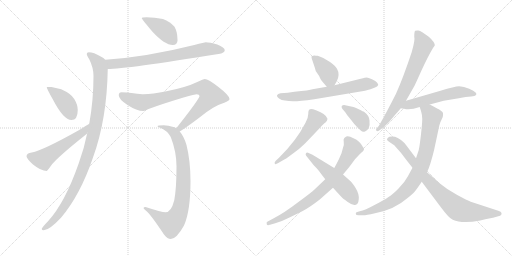
t = 0.00 s
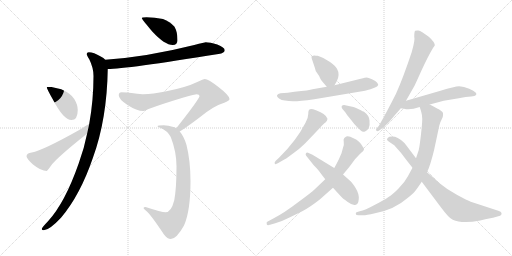
t = 2.62 s
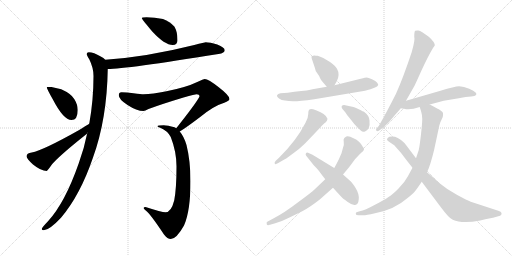
t = 5.24 s
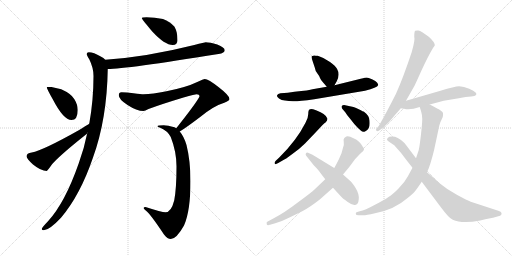
t = 7.86 s
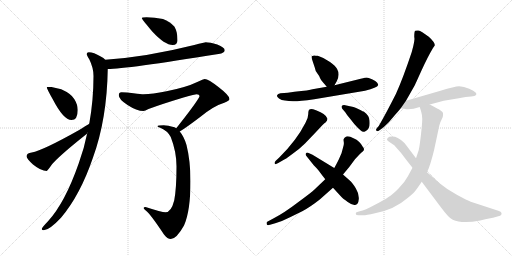
t = 10.49 s
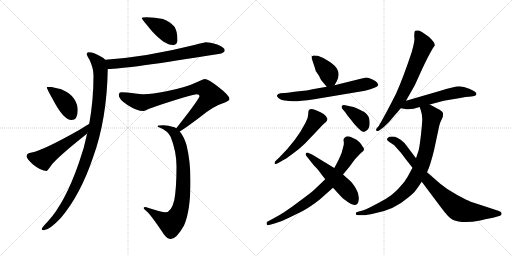
t = 13.11 s

The animated SVG that drew these frames (rendered in a browser with its animation timeline set to each time). Animation: 17 CSS @keyframes rules; one cycle of 13.11 s.

<svg version="1.1" viewBox="0 0 2048 1024" xmlns="http://www.w3.org/2000/svg">
  <g stroke="lightgray" stroke-dasharray="1,1" stroke-width="1" transform="scale(4, 4)">
    <line x1="0" y1="0" x2="256" y2="256"></line>
    <line x1="256" y1="0" x2="0" y2="256"></line>
    <line x1="128" y1="0" x2="128" y2="256"></line>
    <line x1="0" y1="128" x2="256" y2="128"></line>
    <line x1="256" y1="0" x2="512" y2="256"></line>
    <line x1="512" y1="0" x2="256" y2="256"></line>
    <line x1="384" y1="0" x2="384" y2="256"></line>
    <line x1="256" y1="128" x2="512" y2="128"></line>
  </g>
<g transform="scale(1, -1) translate(0, -850)">
   <style type="text/css">
    @keyframes keyframes0 {
      from {
       stroke: black;
       stroke-dashoffset: 411;
       stroke-width: 128;
       }
       57% {
       animation-timing-function: step-end;
       stroke: black;
       stroke-dashoffset: 0;
       stroke-width: 128;
       }
       to {
       stroke: black;
       stroke-width: 1024;
       }
       }
       #make-me-a-hanzi-animation-0 {
         animation: keyframes0 0.584473s both;
         animation-delay: 0.000000s;
         animation-timing-function: linear;
       }
    @keyframes keyframes1 {
      from {
       stroke: black;
       stroke-dashoffset: 725;
       stroke-width: 128;
       }
       70% {
       animation-timing-function: step-end;
       stroke: black;
       stroke-dashoffset: 0;
       stroke-width: 128;
       }
       to {
       stroke: black;
       stroke-width: 1024;
       }
       }
       #make-me-a-hanzi-animation-1 {
         animation: keyframes1 0.840007s both;
         animation-delay: 0.584473s;
         animation-timing-function: linear;
       }
    @keyframes keyframes2 {
      from {
       stroke: black;
       stroke-dashoffset: 1033;
       stroke-width: 128;
       }
       77% {
       animation-timing-function: step-end;
       stroke: black;
       stroke-dashoffset: 0;
       stroke-width: 128;
       }
       to {
       stroke: black;
       stroke-width: 1024;
       }
       }
       #make-me-a-hanzi-animation-2 {
         animation: keyframes2 1.090658s both;
         animation-delay: 1.424480s;
         animation-timing-function: linear;
       }
    @keyframes keyframes3 {
      from {
       stroke: black;
       stroke-dashoffset: 402;
       stroke-width: 128;
       }
       57% {
       animation-timing-function: step-end;
       stroke: black;
       stroke-dashoffset: 0;
       stroke-width: 128;
       }
       to {
       stroke: black;
       stroke-width: 1024;
       }
       }
       #make-me-a-hanzi-animation-3 {
         animation: keyframes3 0.577148s both;
         animation-delay: 2.515138s;
         animation-timing-function: linear;
       }
    @keyframes keyframes4 {
      from {
       stroke: black;
       stroke-dashoffset: 534;
       stroke-width: 128;
       }
       63% {
       animation-timing-function: step-end;
       stroke: black;
       stroke-dashoffset: 0;
       stroke-width: 128;
       }
       to {
       stroke: black;
       stroke-width: 1024;
       }
       }
       #make-me-a-hanzi-animation-4 {
         animation: keyframes4 0.684570s both;
         animation-delay: 3.092286s;
         animation-timing-function: linear;
       }
    @keyframes keyframes5 {
      from {
       stroke: black;
       stroke-dashoffset: 828;
       stroke-width: 128;
       }
       73% {
       animation-timing-function: step-end;
       stroke: black;
       stroke-dashoffset: 0;
       stroke-width: 128;
       }
       to {
       stroke: black;
       stroke-width: 1024;
       }
       }
       #make-me-a-hanzi-animation-5 {
         animation: keyframes5 0.923828s both;
         animation-delay: 3.776856s;
         animation-timing-function: linear;
       }
    @keyframes keyframes6 {
      from {
       stroke: black;
       stroke-dashoffset: 816;
       stroke-width: 128;
       }
       73% {
       animation-timing-function: step-end;
       stroke: black;
       stroke-dashoffset: 0;
       stroke-width: 128;
       }
       to {
       stroke: black;
       stroke-width: 1024;
       }
       }
       #make-me-a-hanzi-animation-6 {
         animation: keyframes6 0.914062s both;
         animation-delay: 4.700684s;
         animation-timing-function: linear;
       }
    @keyframes keyframes7 {
      from {
       stroke: black;
       stroke-dashoffset: 386;
       stroke-width: 128;
       }
       56% {
       animation-timing-function: step-end;
       stroke: black;
       stroke-dashoffset: 0;
       stroke-width: 128;
       }
       to {
       stroke: black;
       stroke-width: 1024;
       }
       }
       #make-me-a-hanzi-animation-7 {
         animation: keyframes7 0.564128s both;
         animation-delay: 5.614746s;
         animation-timing-function: linear;
       }
    @keyframes keyframes8 {
      from {
       stroke: black;
       stroke-dashoffset: 649;
       stroke-width: 128;
       }
       68% {
       animation-timing-function: step-end;
       stroke: black;
       stroke-dashoffset: 0;
       stroke-width: 128;
       }
       to {
       stroke: black;
       stroke-width: 1024;
       }
       }
       #make-me-a-hanzi-animation-8 {
         animation: keyframes8 0.778158s both;
         animation-delay: 6.178874s;
         animation-timing-function: linear;
       }
    @keyframes keyframes9 {
      from {
       stroke: black;
       stroke-dashoffset: 529;
       stroke-width: 128;
       }
       63% {
       animation-timing-function: step-end;
       stroke: black;
       stroke-dashoffset: 0;
       stroke-width: 128;
       }
       to {
       stroke: black;
       stroke-width: 1024;
       }
       }
       #make-me-a-hanzi-animation-9 {
         animation: keyframes9 0.680501s both;
         animation-delay: 6.957032s;
         animation-timing-function: linear;
       }
    @keyframes keyframes10 {
      from {
       stroke: black;
       stroke-dashoffset: 378;
       stroke-width: 128;
       }
       55% {
       animation-timing-function: step-end;
       stroke: black;
       stroke-dashoffset: 0;
       stroke-width: 128;
       }
       to {
       stroke: black;
       stroke-width: 1024;
       }
       }
       #make-me-a-hanzi-animation-10 {
         animation: keyframes10 0.557617s both;
         animation-delay: 7.637533s;
         animation-timing-function: linear;
       }
    @keyframes keyframes11 {
      from {
       stroke: black;
       stroke-dashoffset: 753;
       stroke-width: 128;
       }
       71% {
       animation-timing-function: step-end;
       stroke: black;
       stroke-dashoffset: 0;
       stroke-width: 128;
       }
       to {
       stroke: black;
       stroke-width: 1024;
       }
       }
       #make-me-a-hanzi-animation-11 {
         animation: keyframes11 0.862793s both;
         animation-delay: 8.195150s;
         animation-timing-function: linear;
       }
    @keyframes keyframes12 {
      from {
       stroke: black;
       stroke-dashoffset: 522;
       stroke-width: 128;
       }
       63% {
       animation-timing-function: step-end;
       stroke: black;
       stroke-dashoffset: 0;
       stroke-width: 128;
       }
       to {
       stroke: black;
       stroke-width: 1024;
       }
       }
       #make-me-a-hanzi-animation-12 {
         animation: keyframes12 0.674805s both;
         animation-delay: 9.057943s;
         animation-timing-function: linear;
       }
    @keyframes keyframes13 {
      from {
       stroke: black;
       stroke-dashoffset: 700;
       stroke-width: 128;
       }
       69% {
       animation-timing-function: step-end;
       stroke: black;
       stroke-dashoffset: 0;
       stroke-width: 128;
       }
       to {
       stroke: black;
       stroke-width: 1024;
       }
       }
       #make-me-a-hanzi-animation-13 {
         animation: keyframes13 0.819661s both;
         animation-delay: 9.732748s;
         animation-timing-function: linear;
       }
    @keyframes keyframes14 {
      from {
       stroke: black;
       stroke-dashoffset: 551;
       stroke-width: 128;
       }
       64% {
       animation-timing-function: step-end;
       stroke: black;
       stroke-dashoffset: 0;
       stroke-width: 128;
       }
       to {
       stroke: black;
       stroke-width: 1024;
       }
       }
       #make-me-a-hanzi-animation-14 {
         animation: keyframes14 0.698405s both;
         animation-delay: 10.552409s;
         animation-timing-function: linear;
       }
    @keyframes keyframes15 {
      from {
       stroke: black;
       stroke-dashoffset: 850;
       stroke-width: 128;
       }
       73% {
       animation-timing-function: step-end;
       stroke: black;
       stroke-dashoffset: 0;
       stroke-width: 128;
       }
       to {
       stroke: black;
       stroke-width: 1024;
       }
       }
       #make-me-a-hanzi-animation-15 {
         animation: keyframes15 0.941732s both;
         animation-delay: 11.250814s;
         animation-timing-function: linear;
       }
    @keyframes keyframes16 {
      from {
       stroke: black;
       stroke-dashoffset: 815;
       stroke-width: 128;
       }
       73% {
       animation-timing-function: step-end;
       stroke: black;
       stroke-dashoffset: 0;
       stroke-width: 128;
       }
       to {
       stroke: black;
       stroke-width: 1024;
       }
       }
       #make-me-a-hanzi-animation-16 {
         animation: keyframes16 0.913249s both;
         animation-delay: 12.192546s;
         animation-timing-function: linear;
       }
</style>
<path d="M 586.0 781.5 Q 567.0 781.5 567.0 777.5 Q 567.0 774.5 609.0 724.5 Q 659.0 670.5 691.0 670.5 Q 710.0 670.5 710.0 689.5 Q 710.0 722.5 698.0 743.5 Q 680.0 764.5 652.0 774.5 Q 618.0 781.5 586.0 781.5 Z" fill="lightgray"></path> 
<path d="M 823.0 681.5 Q 819.0 681.5 777.0 670.5 Q 586.0 622.5 421.0 611.5 C 391.0 609.5 401.0 573.5 431.0 574.5 Q 501.0 574.5 874.0 634.5 Q 899.0 638.5 899.0 649.5 Q 899.0 660.5 869.0 672.5 Q 839.0 681.5 823.0 681.5 Z" fill="lightgray"></path> 
<path d="M 421.0 611.5 Q 415.0 618.5 403.0 624.5 Q 375.0 641.5 355.0 641.5 Q 347.0 641.5 347.0 634.5 Q 347.0 629.5 357.0 613.5 Q 374.0 579.5 374.0 546.5 Q 374.0 450.5 357.0 355.5 L 349.0 318.5 Q 337.0 257.5 315.0 197.5 Q 260.0 39.5 192.0 -34.5 Q 167.0 -60.5 167.0 -65.5 Q 167.0 -70.5 175.0 -70.5 Q 197.0 -70.5 244.0 -20.5 Q 321.0 70.5 372.0 220.5 Q 428.0 374.5 431.0 574.5 C 432.0 603.5 432.0 603.5 421.0 611.5 Z" fill="lightgray"></path> 
<path d="M 206.0 502.5 L 187.0 502.5 Q 187.0 495.5 211.0 453.5 Q 254.0 370.5 286.0 370.5 Q 311.0 370.5 311.0 410.5 Q 311.0 431.5 297.0 454.5 Q 285.0 475.5 245.0 493.5 L 206.0 502.5 Z" fill="lightgray"></path> 
<path d="M 357.0 355.5 Q 348.0 350.5 315.0 329.5 Q 173.0 249.5 127.0 240.5 Q 106.0 237.5 106.0 225.5 Q 106.0 216.5 132.0 192.5 Q 164.0 166.5 187.0 166.5 Q 189.0 166.5 209.0 194.5 Q 243.0 232.5 344.0 312.5 Q 347.0 314.5 349.0 318.5 C 369.0 340.5 383.0 370.5 357.0 355.5 Z" fill="lightgray"></path> 
<path d="M 819.0 534.5 Q 814.0 534.5 789.0 522.5 Q 746.0 501.5 666.0 485.5 Q 609.0 473.5 574.0 473.5 Q 566.0 473.5 534.0 477.5 Q 506.0 481.5 486.0 481.5 Q 475.0 481.5 475.0 469.5 Q 475.0 453.5 510.0 430.5 Q 547.0 406.5 574.0 406.5 Q 579.0 406.5 594.0 414.5 Q 648.0 434.5 734.0 460.5 Q 782.0 473.5 786.0 473.5 Q 798.0 473.5 798.0 465.5 Q 798.0 459.5 757.0 404.5 Q 721.0 357.5 705.0 337.5 C 686.0 313.5 694.0 308.5 719.0 324.5 Q 744.0 339.5 802.0 383.5 Q 854.0 426.5 897.0 439.5 Q 918.0 447.5 918.0 454.5 Q 918.0 468.5 875.0 501.5 Q 833.0 534.5 819.0 534.5 Z" fill="lightgray"></path> 
<path d="M 705.0 337.5 Q 702.0 339.5 698.0 341.5 Q 671.0 349.5 655.0 349.5 Q 630.0 349.5 630.0 345.5 Q 630.0 343.5 641.0 339.5 Q 670.0 327.5 683.0 302.5 Q 706.0 243.5 706.0 185.5 Q 706.0 96.5 697.0 49.5 Q 685.0 1.5 662.0 1.5 Q 647.0 1.5 582.0 22.5 Q 575.0 22.5 574.0 18.5 Q 574.0 16.5 584.0 7.5 Q 600.0 -3.5 656.0 -87.5 Q 670.0 -105.5 683.0 -105.5 Q 706.0 -105.5 736.0 -51.5 Q 762.0 6.5 762.0 125.5 Q 762.0 206.5 746.0 270.5 Q 736.0 304.5 719.0 324.5 L 705.0 337.5 Z" fill="lightgray"></path> 
<path d="M 1271.0 627.0 Q 1262.0 627.0 1258.0 628.0 Q 1255.0 629.0 1247.0 625.0 Q 1244.0 624.0 1250.0 607.0 L 1259.0 580.0 Q 1261.0 567.0 1269.0 557.0 Q 1277.0 547.0 1280.0 538.0 Q 1284.0 529.0 1290.0 523.0 L 1307.0 503.0 C 1324.0 483.0 1324.0 483.0 1338.0 509.0 L 1347.0 525.0 Q 1361.0 552.0 1348.0 575.0 Q 1343.0 585.0 1320.0 602.0 Q 1297.0 619.0 1271.0 627.0 Z" fill="lightgray"></path> 
<path d="M 1307.0 503.0 L 1250.0 493.0 Q 1239.0 489.0 1178.0 483.0 L 1151.0 479.0 L 1122.0 477.0 Q 1111.0 475.0 1108.0 469.0 Q 1106.0 463.0 1116.0 456.0 Q 1126.0 449.0 1140.0 448.0 Q 1155.0 446.0 1172.0 445.0 Q 1190.0 444.0 1257.0 453.0 L 1460.0 487.0 Q 1509.0 499.0 1513.0 510.0 Q 1513.0 513.0 1508.0 520.0 Q 1504.0 526.0 1488.0 533.0 Q 1472.0 539.0 1467.0 540.0 Q 1463.0 540.0 1443.0 535.0 L 1338.0 509.0 L 1307.0 503.0 Z" fill="lightgray"></path> 
<path d="M 1117.0 220.0 L 1103.0 207.0 Q 1096.0 199.0 1099.0 196.0 Q 1100.0 190.0 1113.0 198.0 L 1132.0 209.0 Q 1140.0 212.0 1168.0 233.0 Q 1197.0 253.0 1220.0 276.0 L 1264.0 322.0 Q 1298.0 359.0 1301.0 359.0 Q 1310.0 368.0 1310.0 375.0 Q 1305.0 394.0 1264.0 409.0 Q 1243.0 417.0 1238.0 412.0 Q 1233.0 410.0 1233.0 394.0 Q 1233.0 378.0 1222.0 359.0 Q 1186.0 288.0 1117.0 220.0 Z" fill="lightgray"></path> 
<path d="M 1369.0 415.0 L 1381.0 401.0 Q 1387.0 390.0 1403.0 372.0 Q 1416.0 354.0 1431.0 339.0 L 1443.0 328.0 Q 1451.0 320.0 1460.0 324.0 Q 1470.0 328.0 1475.0 338.0 Q 1480.0 348.0 1478.0 368.0 Q 1477.0 388.0 1456.0 403.0 Q 1454.0 403.0 1435.0 413.0 Q 1417.0 423.0 1409.0 423.0 L 1381.0 429.0 Q 1372.0 431.0 1367.0 426.0 Q 1365.0 422.0 1369.0 415.0 Z" fill="lightgray"></path> 
<path d="M 1301.0 133.0 L 1259.0 93.0 Q 1247.0 81.0 1191.0 40.0 Q 1136.0 -2.0 1095.0 -23.0 L 1069.0 -37.0 Q 1065.0 -38.0 1067.0 -47.0 Q 1069.0 -53.0 1080.0 -49.0 L 1101.0 -43.0 Q 1129.0 -35.0 1160.0 -19.0 L 1209.0 5.0 Q 1241.0 22.0 1279.0 52.0 L 1332.0 99.0 L 1372.0 152.0 L 1397.0 182.0 L 1420.0 213.0 Q 1440.0 235.0 1451.0 244.0 Q 1461.0 253.0 1451.0 263.0 Q 1447.0 272.0 1437.0 282.0 Q 1427.0 292.0 1414.0 297.0 Q 1390.0 310.0 1381.0 301.0 Q 1376.0 299.0 1376.0 295.0 Q 1373.0 294.0 1375.0 283.0 Q 1377.0 272.0 1372.0 259.0 L 1366.0 237.0 L 1355.0 212.0 Q 1343.0 188.0 1337.0 178.0 L 1301.0 133.0 Z" fill="lightgray"></path> 
<path d="M 1281.0 159.0 L 1301.0 133.0 L 1332.0 99.0 L 1365.0 63.0 Q 1371.0 56.0 1391.0 42.0 Q 1411.0 27.0 1423.0 31.0 Q 1433.0 32.0 1435.0 53.0 Q 1437.0 74.0 1423.0 97.0 Q 1409.0 120.0 1399.0 128.0 L 1372.0 152.0 L 1337.0 178.0 L 1250.0 231.0 L 1232.0 239.0 Q 1227.0 241.0 1224.0 237.0 Q 1221.0 233.0 1224.0 228.0 L 1255.0 189.0 Q 1274.0 170.0 1281.0 159.0 Z" fill="lightgray"></path> 
<path d="M 1624.0 447.0 L 1658.0 507.0 Q 1659.0 508.0 1685.0 566.0 Q 1711.0 623.0 1732.0 658.0 L 1739.0 668.0 Q 1740.0 681.0 1715.0 703.0 Q 1684.0 726.0 1674.0 728.0 Q 1665.0 729.0 1661.0 727.0 Q 1657.0 725.0 1657.0 703.0 Q 1661.0 691.0 1647.0 642.0 Q 1612.0 537.0 1584.0 475.0 Q 1543.0 394.0 1515.0 346.0 L 1507.0 337.0 Q 1501.0 329.0 1506.0 327.0 Q 1511.0 324.0 1515.0 327.0 L 1525.0 334.0 Q 1533.0 339.0 1556.0 362.0 L 1585.0 396.0 Q 1587.0 397.0 1593.0 405.0 L 1603.0 417.0 L 1624.0 447.0 Z" fill="lightgray"></path> 
<path d="M 1719.0 432.0 L 1775.0 447.0 L 1835.0 457.0 Q 1865.0 464.0 1885.0 464.0 Q 1901.0 466.0 1903.0 469.0 Q 1915.0 479.0 1877.0 495.0 Q 1855.0 505.0 1837.0 505.0 Q 1819.0 505.0 1762.0 487.0 L 1624.0 447.0 C 1595.0 439.0 1573.0 422.0 1603.0 417.0 L 1616.0 415.0 Q 1639.0 408.0 1679.0 422.0 L 1719.0 432.0 Z" fill="lightgray"></path> 
<path d="M 1679.0 422.0 L 1681.0 415.0 Q 1682.0 414.0 1685.0 402.0 Q 1689.0 389.0 1689.0 374.0 Q 1689.0 358.0 1684.0 313.0 Q 1679.0 268.0 1675.0 250.0 L 1664.0 217.0 L 1650.0 179.0 L 1631.0 144.0 Q 1619.0 121.0 1595.0 97.0 Q 1572.0 73.0 1554.0 62.0 Q 1537.0 50.0 1498.0 30.0 Q 1460.0 9.0 1439.0 5.0 L 1429.0 2.0 Q 1423.0 1.0 1423.0 -5.0 Q 1423.0 -11.0 1434.0 -11.0 L 1454.0 -11.0 Q 1463.0 -11.0 1500.0 -3.0 Q 1578.0 12.0 1629.0 57.0 Q 1654.0 77.0 1660.0 85.0 Q 1666.0 92.0 1687.0 123.0 L 1708.0 161.0 L 1715.0 177.0 Q 1731.0 221.0 1743.0 281.0 L 1757.0 347.0 L 1761.0 360.0 L 1771.0 382.0 Q 1773.0 392.0 1772.0 398.0 Q 1771.0 403.0 1761.0 409.0 Q 1757.0 412.0 1719.0 432.0 C 1692.0 446.0 1670.0 451.0 1679.0 422.0 Z" fill="lightgray"></path> 
<path d="M 1664.0 217.0 L 1624.0 270.0 Q 1618.0 279.0 1604.0 290.0 Q 1590.0 300.0 1580.0 303.0 Q 1556.0 306.0 1551.0 298.0 Q 1542.0 291.0 1559.0 281.0 L 1577.0 269.0 Q 1606.0 238.0 1624.0 212.0 L 1650.0 179.0 L 1687.0 123.0 L 1762.0 23.0 Q 1796.0 -23.0 1811.0 -29.0 Q 1848.0 -46.0 1921.0 -32.0 Q 1966.0 -21.0 1972.0 -21.0 L 1993.0 -15.0 Q 2002.0 -13.0 2004.0 -10.0 Q 2007.0 -8.0 2006.0 -2.0 Q 2005.0 3.0 1993.0 7.0 L 1883.0 43.0 Q 1870.0 48.0 1829.0 70.0 Q 1788.0 92.0 1761.0 115.0 L 1708.0 161.0 L 1664.0 217.0 Z" fill="lightgray"></path> 
      <clipPath id="make-me-a-hanzi-clip-0">
      <path d="M 586.0 781.5 Q 567.0 781.5 567.0 777.5 Q 567.0 774.5 609.0 724.5 Q 659.0 670.5 691.0 670.5 Q 710.0 670.5 710.0 689.5 Q 710.0 722.5 698.0 743.5 Q 680.0 764.5 652.0 774.5 Q 618.0 781.5 586.0 781.5 Z" fill="lightgray"></path>
      </clipPath>
      <path clip-path="url(#make-me-a-hanzi-clip-0)" d="M 570.0 777.5 L 645.0 739.5 L 693.0 687.5 " fill="none" id="make-me-a-hanzi-animation-0" stroke-dasharray="283 566" stroke-linecap="round"></path>

      <clipPath id="make-me-a-hanzi-clip-1">
      <path d="M 823.0 681.5 Q 819.0 681.5 777.0 670.5 Q 586.0 622.5 421.0 611.5 C 391.0 609.5 401.0 573.5 431.0 574.5 Q 501.0 574.5 874.0 634.5 Q 899.0 638.5 899.0 649.5 Q 899.0 660.5 869.0 672.5 Q 839.0 681.5 823.0 681.5 Z" fill="lightgray"></path>
      </clipPath>
      <path clip-path="url(#make-me-a-hanzi-clip-1)" d="M 429.0 606.5 L 446.0 594.5 L 469.0 595.5 L 673.0 623.5 L 815.0 652.5 L 889.0 649.5 " fill="none" id="make-me-a-hanzi-animation-1" stroke-dasharray="597 1194" stroke-linecap="round"></path>

      <clipPath id="make-me-a-hanzi-clip-2">
      <path d="M 421.0 611.5 Q 415.0 618.5 403.0 624.5 Q 375.0 641.5 355.0 641.5 Q 347.0 641.5 347.0 634.5 Q 347.0 629.5 357.0 613.5 Q 374.0 579.5 374.0 546.5 Q 374.0 450.5 357.0 355.5 L 349.0 318.5 Q 337.0 257.5 315.0 197.5 Q 260.0 39.5 192.0 -34.5 Q 167.0 -60.5 167.0 -65.5 Q 167.0 -70.5 175.0 -70.5 Q 197.0 -70.5 244.0 -20.5 Q 321.0 70.5 372.0 220.5 Q 428.0 374.5 431.0 574.5 C 432.0 603.5 432.0 603.5 421.0 611.5 Z" fill="lightgray"></path>
      </clipPath>
      <path clip-path="url(#make-me-a-hanzi-clip-2)" d="M 355.0 632.5 L 396.0 595.5 L 403.0 549.5 L 394.0 420.5 L 372.0 303.5 L 337.0 187.5 L 294.0 87.5 L 244.0 4.5 L 202.0 -44.5 L 173.0 -64.5 " fill="none" id="make-me-a-hanzi-animation-2" stroke-dasharray="905 1810" stroke-linecap="round"></path>

      <clipPath id="make-me-a-hanzi-clip-3">
      <path d="M 206.0 502.5 L 187.0 502.5 Q 187.0 495.5 211.0 453.5 Q 254.0 370.5 286.0 370.5 Q 311.0 370.5 311.0 410.5 Q 311.0 431.5 297.0 454.5 Q 285.0 475.5 245.0 493.5 L 206.0 502.5 Z" fill="lightgray"></path>
      </clipPath>
      <path clip-path="url(#make-me-a-hanzi-clip-3)" d="M 192.0 500.5 L 256.0 446.5 L 287.0 392.5 " fill="none" id="make-me-a-hanzi-animation-3" stroke-dasharray="274 548" stroke-linecap="round"></path>

      <clipPath id="make-me-a-hanzi-clip-4">
      <path d="M 357.0 355.5 Q 348.0 350.5 315.0 329.5 Q 173.0 249.5 127.0 240.5 Q 106.0 237.5 106.0 225.5 Q 106.0 216.5 132.0 192.5 Q 164.0 166.5 187.0 166.5 Q 189.0 166.5 209.0 194.5 Q 243.0 232.5 344.0 312.5 Q 347.0 314.5 349.0 318.5 C 369.0 340.5 383.0 370.5 357.0 355.5 Z" fill="lightgray"></path>
      </clipPath>
      <path clip-path="url(#make-me-a-hanzi-clip-4)" d="M 118.0 225.5 L 170.0 213.5 L 327.0 316.5 L 348.0 346.5 " fill="none" id="make-me-a-hanzi-animation-4" stroke-dasharray="406 812" stroke-linecap="round"></path>

      <clipPath id="make-me-a-hanzi-clip-5">
      <path d="M 819.0 534.5 Q 814.0 534.5 789.0 522.5 Q 746.0 501.5 666.0 485.5 Q 609.0 473.5 574.0 473.5 Q 566.0 473.5 534.0 477.5 Q 506.0 481.5 486.0 481.5 Q 475.0 481.5 475.0 469.5 Q 475.0 453.5 510.0 430.5 Q 547.0 406.5 574.0 406.5 Q 579.0 406.5 594.0 414.5 Q 648.0 434.5 734.0 460.5 Q 782.0 473.5 786.0 473.5 Q 798.0 473.5 798.0 465.5 Q 798.0 459.5 757.0 404.5 Q 721.0 357.5 705.0 337.5 C 686.0 313.5 694.0 308.5 719.0 324.5 Q 744.0 339.5 802.0 383.5 Q 854.0 426.5 897.0 439.5 Q 918.0 447.5 918.0 454.5 Q 918.0 468.5 875.0 501.5 Q 833.0 534.5 819.0 534.5 Z" fill="lightgray"></path>
      </clipPath>
      <path clip-path="url(#make-me-a-hanzi-clip-5)" d="M 485.0 471.5 L 516.0 454.5 L 574.0 440.5 L 782.0 495.5 L 822.0 494.5 L 844.0 466.5 L 767.0 382.5 L 720.0 338.5 L 712.0 338.5 " fill="none" id="make-me-a-hanzi-animation-5" stroke-dasharray="700 1400" stroke-linecap="round"></path>

      <clipPath id="make-me-a-hanzi-clip-6">
      <path d="M 705.0 337.5 Q 702.0 339.5 698.0 341.5 Q 671.0 349.5 655.0 349.5 Q 630.0 349.5 630.0 345.5 Q 630.0 343.5 641.0 339.5 Q 670.0 327.5 683.0 302.5 Q 706.0 243.5 706.0 185.5 Q 706.0 96.5 697.0 49.5 Q 685.0 1.5 662.0 1.5 Q 647.0 1.5 582.0 22.5 Q 575.0 22.5 574.0 18.5 Q 574.0 16.5 584.0 7.5 Q 600.0 -3.5 656.0 -87.5 Q 670.0 -105.5 683.0 -105.5 Q 706.0 -105.5 736.0 -51.5 Q 762.0 6.5 762.0 125.5 Q 762.0 206.5 746.0 270.5 Q 736.0 304.5 719.0 324.5 L 705.0 337.5 Z" fill="lightgray"></path>
      </clipPath>
      <path clip-path="url(#make-me-a-hanzi-clip-6)" d="M 646.0 347.5 L 692.0 323.5 L 711.0 296.5 L 720.0 270.5 L 734.0 163.5 L 728.0 47.5 L 714.0 -3.5 L 685.0 -42.5 L 646.0 -24.5 L 591.0 16.5 L 581.0 14.5 " fill="none" id="make-me-a-hanzi-animation-6" stroke-dasharray="688 1376" stroke-linecap="round"></path>

      <clipPath id="make-me-a-hanzi-clip-7">
      <path d="M 1271.0 627.0 Q 1262.0 627.0 1258.0 628.0 Q 1255.0 629.0 1247.0 625.0 Q 1244.0 624.0 1250.0 607.0 L 1259.0 580.0 Q 1261.0 567.0 1269.0 557.0 Q 1277.0 547.0 1280.0 538.0 Q 1284.0 529.0 1290.0 523.0 L 1307.0 503.0 C 1324.0 483.0 1324.0 483.0 1338.0 509.0 L 1347.0 525.0 Q 1361.0 552.0 1348.0 575.0 Q 1343.0 585.0 1320.0 602.0 Q 1297.0 619.0 1271.0 627.0 Z" fill="lightgray"></path>
      </clipPath>
      <path clip-path="url(#make-me-a-hanzi-clip-7)" d="M 1254.0 621.0 L 1313.0 559.0 L 1318.0 537.0 L 1312.0 516.0 " fill="none" id="make-me-a-hanzi-animation-7" stroke-dasharray="258 516" stroke-linecap="round"></path>

      <clipPath id="make-me-a-hanzi-clip-8">
      <path d="M 1307.0 503.0 L 1250.0 493.0 Q 1239.0 489.0 1178.0 483.0 L 1151.0 479.0 L 1122.0 477.0 Q 1111.0 475.0 1108.0 469.0 Q 1106.0 463.0 1116.0 456.0 Q 1126.0 449.0 1140.0 448.0 Q 1155.0 446.0 1172.0 445.0 Q 1190.0 444.0 1257.0 453.0 L 1460.0 487.0 Q 1509.0 499.0 1513.0 510.0 Q 1513.0 513.0 1508.0 520.0 Q 1504.0 526.0 1488.0 533.0 Q 1472.0 539.0 1467.0 540.0 Q 1463.0 540.0 1443.0 535.0 L 1338.0 509.0 L 1307.0 503.0 Z" fill="lightgray"></path>
      </clipPath>
      <path clip-path="url(#make-me-a-hanzi-clip-8)" d="M 1117.0 465.0 L 1168.0 463.0 L 1242.0 470.0 L 1457.0 513.0 L 1505.0 512.0 " fill="none" id="make-me-a-hanzi-animation-8" stroke-dasharray="521 1042" stroke-linecap="round"></path>

      <clipPath id="make-me-a-hanzi-clip-9">
      <path d="M 1117.0 220.0 L 1103.0 207.0 Q 1096.0 199.0 1099.0 196.0 Q 1100.0 190.0 1113.0 198.0 L 1132.0 209.0 Q 1140.0 212.0 1168.0 233.0 Q 1197.0 253.0 1220.0 276.0 L 1264.0 322.0 Q 1298.0 359.0 1301.0 359.0 Q 1310.0 368.0 1310.0 375.0 Q 1305.0 394.0 1264.0 409.0 Q 1243.0 417.0 1238.0 412.0 Q 1233.0 410.0 1233.0 394.0 Q 1233.0 378.0 1222.0 359.0 Q 1186.0 288.0 1117.0 220.0 Z" fill="lightgray"></path>
      </clipPath>
      <path clip-path="url(#make-me-a-hanzi-clip-9)" d="M 1244.0 404.0 L 1264.0 372.0 L 1251.0 349.0 L 1175.0 258.0 L 1106.0 200.0 " fill="none" id="make-me-a-hanzi-animation-9" stroke-dasharray="401 802" stroke-linecap="round"></path>

      <clipPath id="make-me-a-hanzi-clip-10">
      <path d="M 1369.0 415.0 L 1381.0 401.0 Q 1387.0 390.0 1403.0 372.0 Q 1416.0 354.0 1431.0 339.0 L 1443.0 328.0 Q 1451.0 320.0 1460.0 324.0 Q 1470.0 328.0 1475.0 338.0 Q 1480.0 348.0 1478.0 368.0 Q 1477.0 388.0 1456.0 403.0 Q 1454.0 403.0 1435.0 413.0 Q 1417.0 423.0 1409.0 423.0 L 1381.0 429.0 Q 1372.0 431.0 1367.0 426.0 Q 1365.0 422.0 1369.0 415.0 Z" fill="lightgray"></path>
      </clipPath>
      <path clip-path="url(#make-me-a-hanzi-clip-10)" d="M 1375.0 422.0 L 1441.0 375.0 L 1452.0 356.0 L 1454.0 337.0 " fill="none" id="make-me-a-hanzi-animation-10" stroke-dasharray="250 500" stroke-linecap="round"></path>

      <clipPath id="make-me-a-hanzi-clip-11">
      <path d="M 1301.0 133.0 L 1259.0 93.0 Q 1247.0 81.0 1191.0 40.0 Q 1136.0 -2.0 1095.0 -23.0 L 1069.0 -37.0 Q 1065.0 -38.0 1067.0 -47.0 Q 1069.0 -53.0 1080.0 -49.0 L 1101.0 -43.0 Q 1129.0 -35.0 1160.0 -19.0 L 1209.0 5.0 Q 1241.0 22.0 1279.0 52.0 L 1332.0 99.0 L 1372.0 152.0 L 1397.0 182.0 L 1420.0 213.0 Q 1440.0 235.0 1451.0 244.0 Q 1461.0 253.0 1451.0 263.0 Q 1447.0 272.0 1437.0 282.0 Q 1427.0 292.0 1414.0 297.0 Q 1390.0 310.0 1381.0 301.0 Q 1376.0 299.0 1376.0 295.0 Q 1373.0 294.0 1375.0 283.0 Q 1377.0 272.0 1372.0 259.0 L 1366.0 237.0 L 1355.0 212.0 Q 1343.0 188.0 1337.0 178.0 L 1301.0 133.0 Z" fill="lightgray"></path>
      </clipPath>
      <path clip-path="url(#make-me-a-hanzi-clip-11)" d="M 1391.0 288.0 L 1409.0 256.0 L 1359.0 171.0 L 1312.0 111.0 L 1260.0 64.0 L 1205.0 25.0 L 1147.0 -11.0 L 1074.0 -43.0 " fill="none" id="make-me-a-hanzi-animation-11" stroke-dasharray="625 1250" stroke-linecap="round"></path>

      <clipPath id="make-me-a-hanzi-clip-12">
      <path d="M 1281.0 159.0 L 1301.0 133.0 L 1332.0 99.0 L 1365.0 63.0 Q 1371.0 56.0 1391.0 42.0 Q 1411.0 27.0 1423.0 31.0 Q 1433.0 32.0 1435.0 53.0 Q 1437.0 74.0 1423.0 97.0 Q 1409.0 120.0 1399.0 128.0 L 1372.0 152.0 L 1337.0 178.0 L 1250.0 231.0 L 1232.0 239.0 Q 1227.0 241.0 1224.0 237.0 Q 1221.0 233.0 1224.0 228.0 L 1255.0 189.0 Q 1274.0 170.0 1281.0 159.0 Z" fill="lightgray"></path>
      </clipPath>
      <path clip-path="url(#make-me-a-hanzi-clip-12)" d="M 1229.0 233.0 L 1372.0 107.0 L 1418.0 47.0 " fill="none" id="make-me-a-hanzi-animation-12" stroke-dasharray="394 788" stroke-linecap="round"></path>

      <clipPath id="make-me-a-hanzi-clip-13">
      <path d="M 1624.0 447.0 L 1658.0 507.0 Q 1659.0 508.0 1685.0 566.0 Q 1711.0 623.0 1732.0 658.0 L 1739.0 668.0 Q 1740.0 681.0 1715.0 703.0 Q 1684.0 726.0 1674.0 728.0 Q 1665.0 729.0 1661.0 727.0 Q 1657.0 725.0 1657.0 703.0 Q 1661.0 691.0 1647.0 642.0 Q 1612.0 537.0 1584.0 475.0 Q 1543.0 394.0 1515.0 346.0 L 1507.0 337.0 Q 1501.0 329.0 1506.0 327.0 Q 1511.0 324.0 1515.0 327.0 L 1525.0 334.0 Q 1533.0 339.0 1556.0 362.0 L 1585.0 396.0 Q 1587.0 397.0 1593.0 405.0 L 1603.0 417.0 L 1624.0 447.0 Z" fill="lightgray"></path>
      </clipPath>
      <path clip-path="url(#make-me-a-hanzi-clip-13)" d="M 1668.0 720.0 L 1694.0 670.0 L 1654.0 567.0 L 1589.0 434.0 L 1541.0 363.0 L 1511.0 332.0 " fill="none" id="make-me-a-hanzi-animation-13" stroke-dasharray="572 1144" stroke-linecap="round"></path>

      <clipPath id="make-me-a-hanzi-clip-14">
      <path d="M 1719.0 432.0 L 1775.0 447.0 L 1835.0 457.0 Q 1865.0 464.0 1885.0 464.0 Q 1901.0 466.0 1903.0 469.0 Q 1915.0 479.0 1877.0 495.0 Q 1855.0 505.0 1837.0 505.0 Q 1819.0 505.0 1762.0 487.0 L 1624.0 447.0 C 1595.0 439.0 1573.0 422.0 1603.0 417.0 L 1616.0 415.0 Q 1639.0 408.0 1679.0 422.0 L 1719.0 432.0 Z" fill="lightgray"></path>
      </clipPath>
      <path clip-path="url(#make-me-a-hanzi-clip-14)" d="M 1610.0 420.0 L 1798.0 475.0 L 1841.0 482.0 L 1896.0 475.0 " fill="none" id="make-me-a-hanzi-animation-14" stroke-dasharray="423 846" stroke-linecap="round"></path>

      <clipPath id="make-me-a-hanzi-clip-15">
      <path d="M 1679.0 422.0 L 1681.0 415.0 Q 1682.0 414.0 1685.0 402.0 Q 1689.0 389.0 1689.0 374.0 Q 1689.0 358.0 1684.0 313.0 Q 1679.0 268.0 1675.0 250.0 L 1664.0 217.0 L 1650.0 179.0 L 1631.0 144.0 Q 1619.0 121.0 1595.0 97.0 Q 1572.0 73.0 1554.0 62.0 Q 1537.0 50.0 1498.0 30.0 Q 1460.0 9.0 1439.0 5.0 L 1429.0 2.0 Q 1423.0 1.0 1423.0 -5.0 Q 1423.0 -11.0 1434.0 -11.0 L 1454.0 -11.0 Q 1463.0 -11.0 1500.0 -3.0 Q 1578.0 12.0 1629.0 57.0 Q 1654.0 77.0 1660.0 85.0 Q 1666.0 92.0 1687.0 123.0 L 1708.0 161.0 L 1715.0 177.0 Q 1731.0 221.0 1743.0 281.0 L 1757.0 347.0 L 1761.0 360.0 L 1771.0 382.0 Q 1773.0 392.0 1772.0 398.0 Q 1771.0 403.0 1761.0 409.0 Q 1757.0 412.0 1719.0 432.0 C 1692.0 446.0 1670.0 451.0 1679.0 422.0 Z" fill="lightgray"></path>
      </clipPath>
      <path clip-path="url(#make-me-a-hanzi-clip-15)" d="M 1686.0 420.0 L 1717.0 400.0 L 1728.0 382.0 L 1705.0 247.0 L 1689.0 193.0 L 1658.0 130.0 L 1619.0 83.0 L 1562.0 40.0 L 1487.0 6.0 L 1430.0 -5.0 " fill="none" id="make-me-a-hanzi-animation-15" stroke-dasharray="722 1444" stroke-linecap="round"></path>

      <clipPath id="make-me-a-hanzi-clip-16">
      <path d="M 1664.0 217.0 L 1624.0 270.0 Q 1618.0 279.0 1604.0 290.0 Q 1590.0 300.0 1580.0 303.0 Q 1556.0 306.0 1551.0 298.0 Q 1542.0 291.0 1559.0 281.0 L 1577.0 269.0 Q 1606.0 238.0 1624.0 212.0 L 1650.0 179.0 L 1687.0 123.0 L 1762.0 23.0 Q 1796.0 -23.0 1811.0 -29.0 Q 1848.0 -46.0 1921.0 -32.0 Q 1966.0 -21.0 1972.0 -21.0 L 1993.0 -15.0 Q 2002.0 -13.0 2004.0 -10.0 Q 2007.0 -8.0 2006.0 -2.0 Q 2005.0 3.0 1993.0 7.0 L 1883.0 43.0 Q 1870.0 48.0 1829.0 70.0 Q 1788.0 92.0 1761.0 115.0 L 1708.0 161.0 L 1664.0 217.0 Z" fill="lightgray"></path>
      </clipPath>
      <path clip-path="url(#make-me-a-hanzi-clip-16)" d="M 1559.0 291.0 L 1572.0 290.0 L 1599.0 272.0 L 1691.0 150.0 L 1763.0 73.0 L 1825.0 19.0 L 1872.0 3.0 L 1995.0 -4.0 " fill="none" id="make-me-a-hanzi-animation-16" stroke-dasharray="687 1374" stroke-linecap="round"></path>

</g>
</svg>
